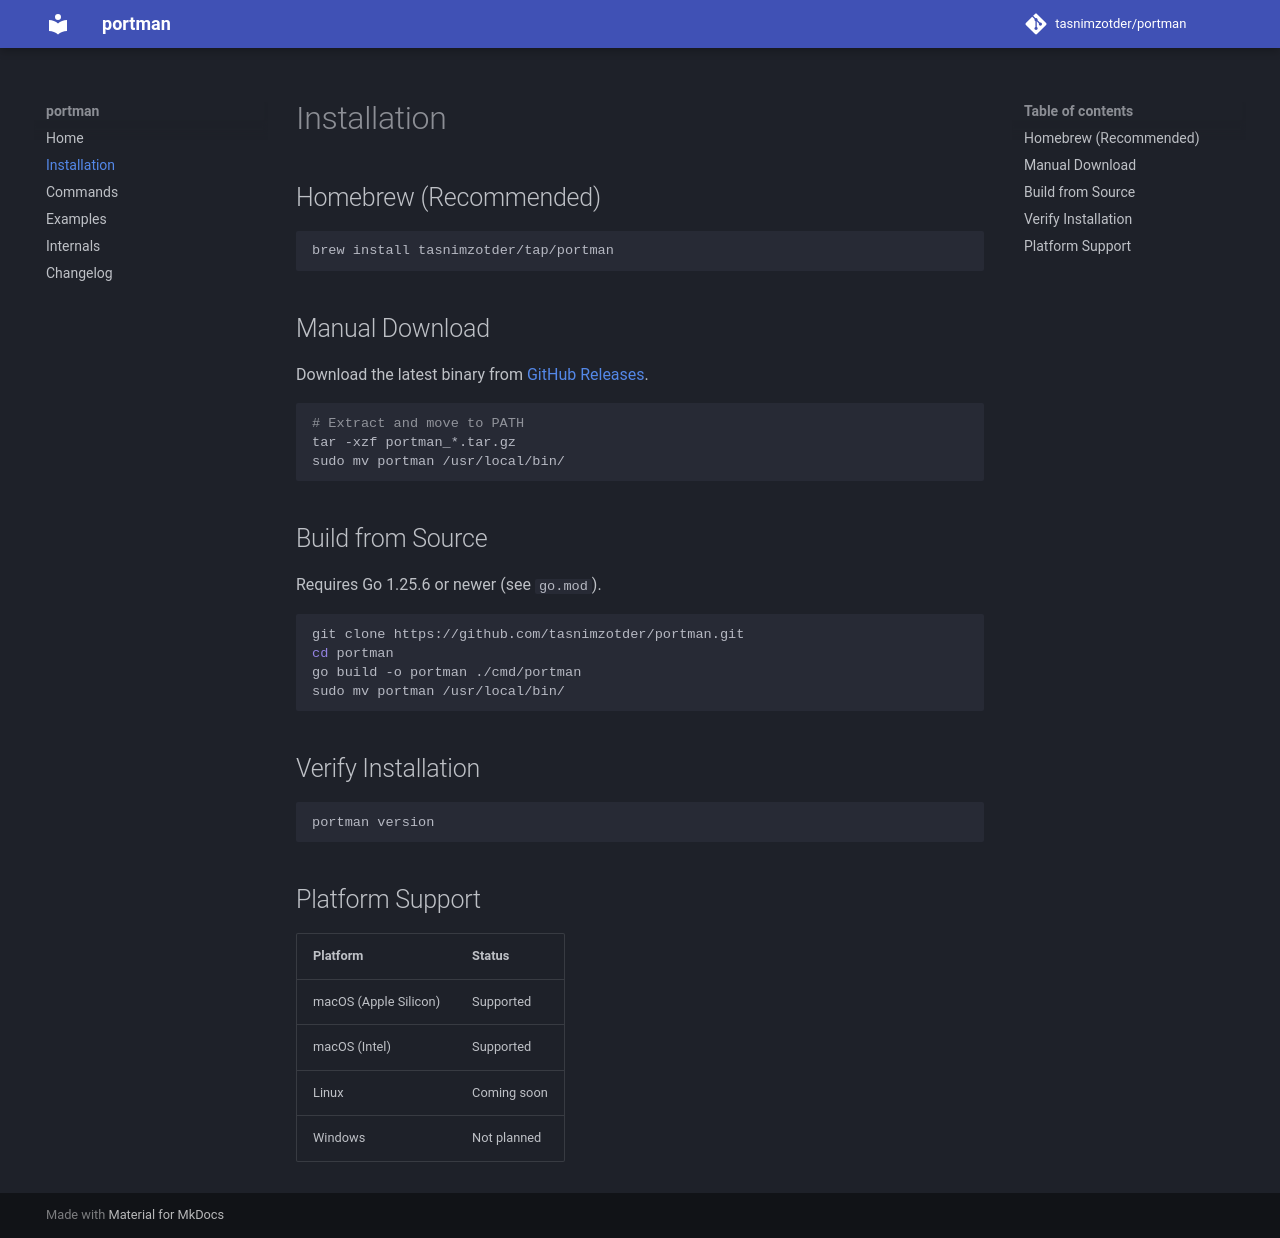

repository: tasnimzotder/portman · page: installation/index.html · generator: mkdocs

# Installation

## Homebrew (Recommended)

```bash
brew install tasnimzotder/tap/portman
```

## Manual Download

Download the latest binary from [GitHub Releases](https://github.com/tasnimzotder/portman/releases).

```bash
# Extract and move to PATH
tar -xzf portman_*.tar.gz
sudo mv portman /usr/local/bin/
```

## Build from Source

Requires Go 1.25.6 or newer (see `go.mod`).

```bash
git clone https://github.com/tasnimzotder/portman.git
cd portman
go build -o portman ./cmd/portman
sudo mv portman /usr/local/bin/
```

## Verify Installation

```bash
portman version
```

## Platform Support

| Platform | Status |
|----------|--------|
| macOS (Apple Silicon) | Supported |
| macOS (Intel) | Supported |
| Linux | Coming soon |
| Windows | Not planned |
